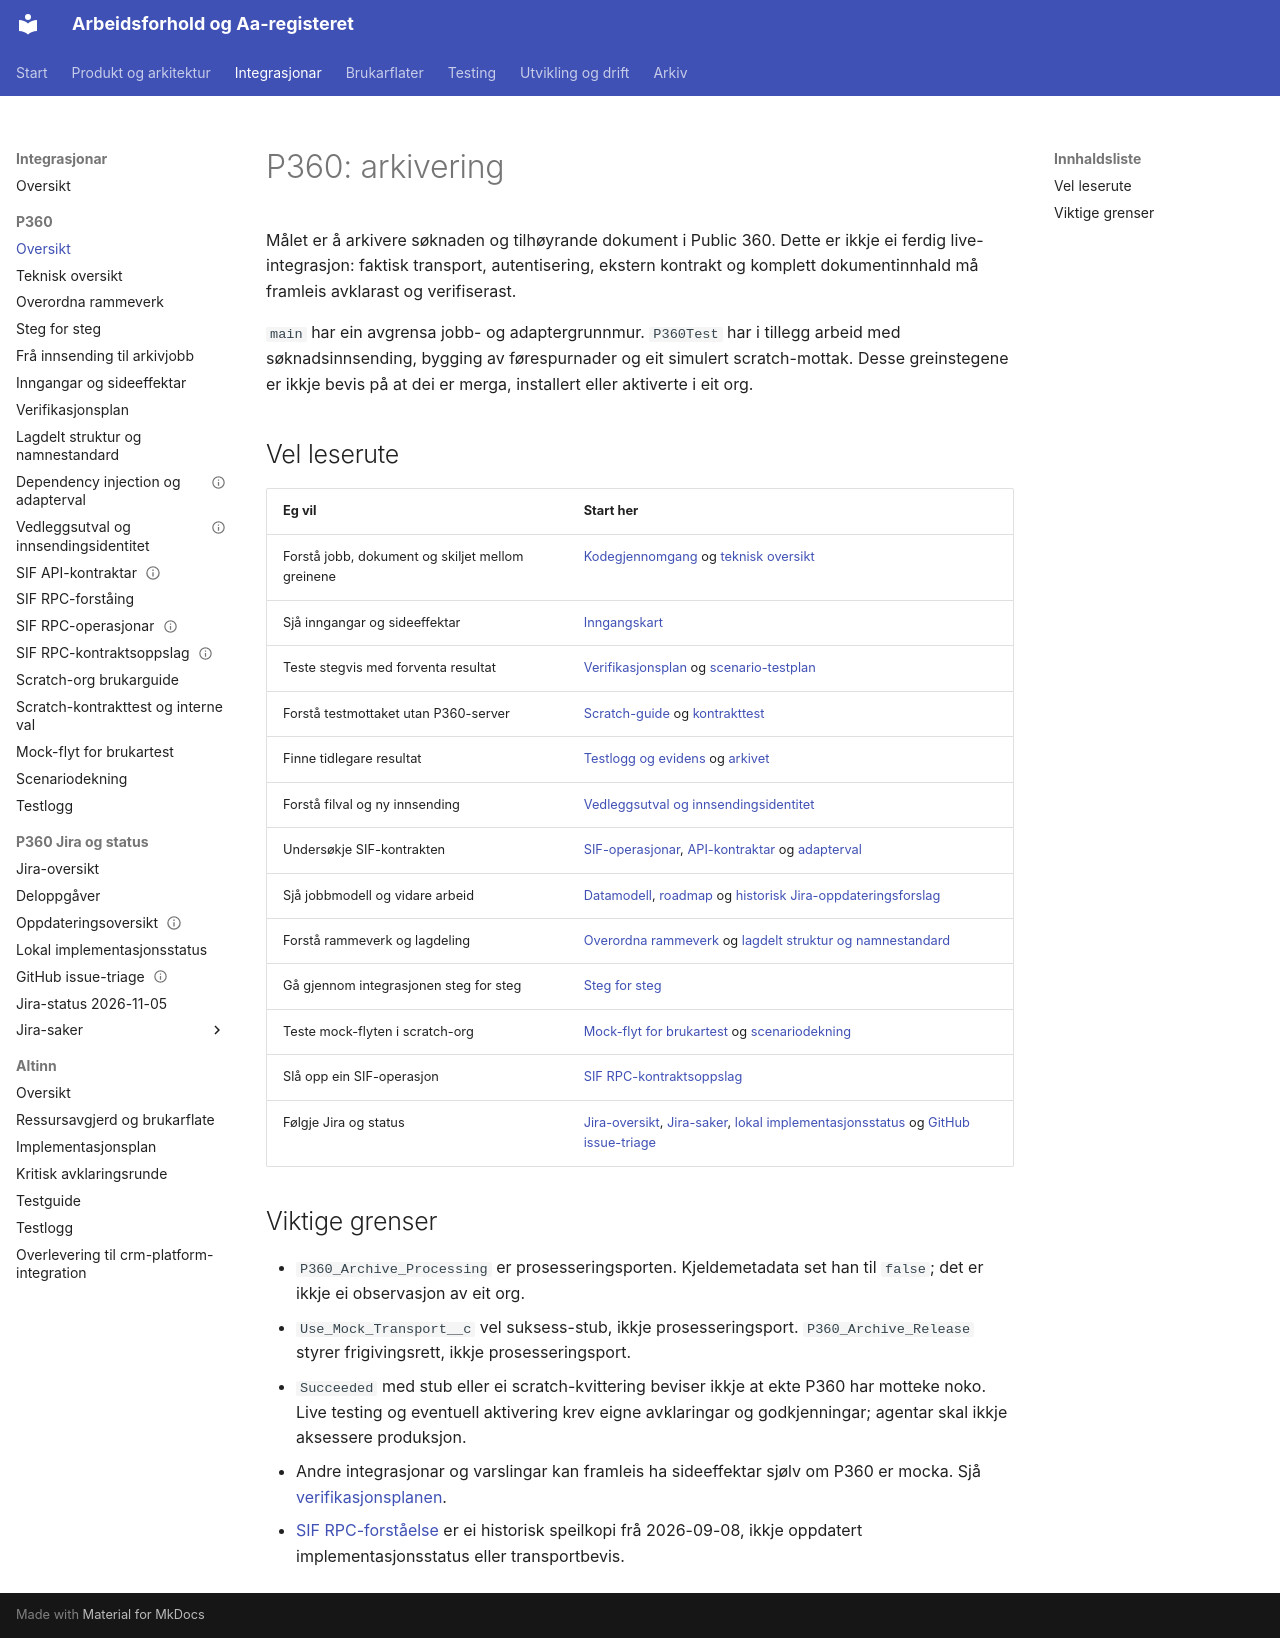

repository: navikt/crm-arbeidsforhold · page: integrations/p360/index.html · generator: mkdocs

# P360: arkivering

Målet er å arkivere søknaden og tilhøyrande dokument i Public 360. Dette er
ikkje ei ferdig live-integrasjon: faktisk transport, autentisering, ekstern
kontrakt og komplett dokumentinnhald må framleis avklarast og verifiserast.

`main` har ein avgrensa jobb- og adaptergrunnmur. `P360Test` har i tillegg
arbeid med søknadsinnsending, bygging av førespurnader og eit simulert
scratch-mottak. Desse greinstegene er ikkje bevis på at dei er merga,
installert eller aktiverte i eit org.

## Vel leserute

| Eg vil                                           | Start her                                                                                                                                                                                                                                                   |
| ------------------------------------------------ | ----------------------------------------------------------------------------------------------------------------------------------------------------------------------------------------------------------------------------------------------------------- |
| Forstå jobb, dokument og skiljet mellom greinene | [Kodegjennomgang](kodegjennomgang.md) og [teknisk oversikt](teknisk-oversikt.md)                                                                                                                                                                            |
| Sjå inngangar og sideeffektar                    | [Inngangskart](kartlegging-av-dagens-flytar.md)                                                                                                                                                                                                             |
| Teste stegvis med forventa resultat              | [Verifikasjonsplan](inngangar-og-verifikasjonsplan.md) og [scenario-testplan](../../testing/aaregisteret-scenario-testplan.md)                                                                                                                              |
| Forstå testmottaket utan P360-server             | [Scratch-guide](scratch-brukarguide.md) og [kontrakttest](scratch-kontrakttest-og-interne-val.md)                                                                                                                                                           |
| Finne tidlegare resultat                         | [Testlogg og evidens](test-log.md) og [arkivet](../../archive/README.md#p360)                                                                                                                                                                               |
| Forstå filval og ny innsending                   | [Vedleggsutval og innsendingsidentitet](vedleggsutval-og-innsendingsidentitet-design.md)                                                                                                                                                                    |
| Undersøkje SIF-kontrakten                        | [SIF-operasjonar](sif-rpc-operasjonar.md), [API-kontraktar](sif-api-kontrakter.md) og [adapterval](di-og-adapterval.md)                                                                                                                                     |
| Sjå jobbmodell og vidare arbeid                  | [Datamodell](../../architecture/p360-data-model-og-arkiveringsjob.md), [roadmap](../../../.github/specs/p360-completion-roadmap.md) og [historisk Jira-oppdateringsforslag](../../context/p360/jira-oppdateringsoversikt.md)                                |
| Forstå rammeverk og lagdeling                    | [Overordna rammeverk](overordnet-rammeverk.md) og [lagdelt struktur og namnestandard](lagdelt-struktur-og-namnestandard.md)                                                                                                                                 |
| Gå gjennom integrasjonen steg for steg           | [Steg for steg](steg-for-steg-gjennomgang.md)                                                                                                                                                                                                               |
| Teste mock-flyten i scratch-org                  | [Mock-flyt for brukartest](user-testing-guide.md) og [scenariodekning](scenario-testdekning.md)                                                                                                                                                             |
| Slå opp ein SIF-operasjon                        | [SIF RPC-kontraktsoppslag](sif-rpc-kontrakt-oppslag.md)                                                                                                                                                                                                     |
| Følgje Jira og status                            | [Jira-oversikt](../../context/p360/jira-oversikt.md), [Jira-saker](../../context/p360/jira/README.md), [lokal implementasjonsstatus](../../context/p360/lokal-implementasjonsstatus.md) og [GitHub issue-triage](../../context/p360/github-issue-triage.md) |

## Viktige grenser

- `P360_Archive_Processing` er prosesseringsporten. Kjeldemetadata set han til
  `false`; det er ikkje ei observasjon av eit org.
- `Use_Mock_Transport__c` vel suksess-stub, ikkje prosesseringsport.
  `P360_Archive_Release` styrer frigivingsrett, ikkje prosesseringsport.
- `Succeeded` med stub eller ei scratch-kvittering beviser ikkje at ekte P360
  har motteke noko. Live testing og eventuell aktivering krev eigne avklaringar
  og godkjenningar; agentar skal ikkje aksessere produksjon.
- Andre integrasjonar og varslingar kan framleis ha sideeffektar sjølv om
  P360 er mocka. Sjå [verifikasjonsplanen](inngangar-og-verifikasjonsplan.md).
- [SIF RPC-forståelse](sif-rpc-forstaelse.md) er ei historisk speilkopi frå
  2026-09-08, ikkje oppdatert implementasjonsstatus eller transportbevis.
